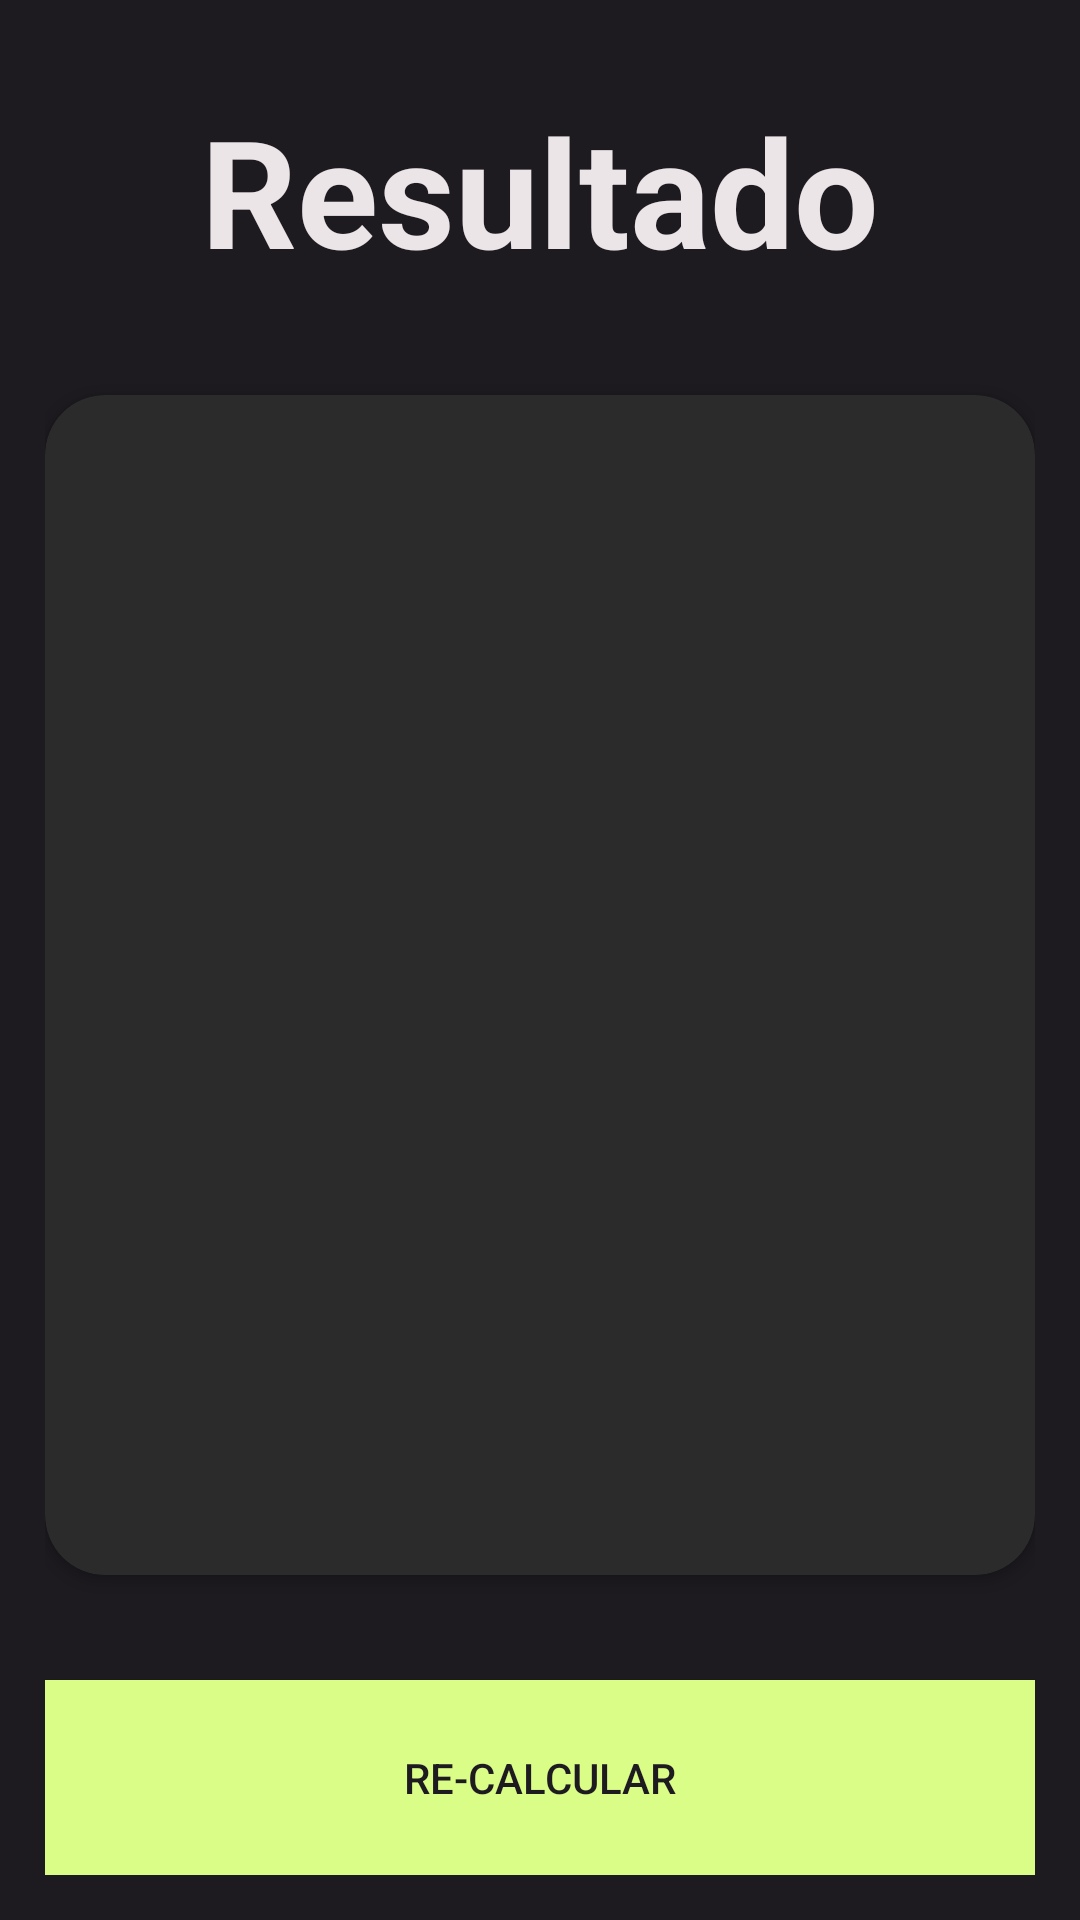

Android layout source for this screen:
<!-- AndroidManifest.xml: application theme Theme.IMC_Application -->
<!-- res/layout/activity_imcactivity.xml -->
<?xml version="1.0" encoding="utf-8"?>
<androidx.constraintlayout.widget.ConstraintLayout xmlns:android="http://schemas.android.com/apk/res/android"
    xmlns:app="http://schemas.android.com/apk/res-auto"
    xmlns:tools="http://schemas.android.com/tools"
    android:layout_width="match_parent"
    android:layout_height="match_parent"
    android:background="@color/backgroundApp"
    android:padding="15sp"
    tools:context=".IMCActivity">

    <TextView
        android:id="@+id/tvTitle"
        android:layout_width="wrap_content"
        android:layout_height="wrap_content"
        android:layout_marginTop="15dp"
        android:text="@string/result"
        android:textColor="@color/titleText"
        android:textSize="50sp"
        android:textStyle="bold"
        app:layout_constraintEnd_toEndOf="parent"
        app:layout_constraintStart_toStartOf="parent"
        app:layout_constraintTop_toTopOf="parent" />

    <androidx.cardview.widget.CardView
        android:layout_width="0dp"
        android:layout_height="0dp"
        android:layout_marginVertical="35dp"
        app:cardBackgroundColor="@color/backgroundComponent"
        app:cardCornerRadius="20dp"
        app:layout_constraintBottom_toTopOf="@+id/btnReCalculate"
        app:layout_constraintEnd_toEndOf="parent"
        app:layout_constraintStart_toStartOf="parent"
        app:layout_constraintTop_toBottomOf="@+id/tvTitle">

        <androidx.appcompat.widget.LinearLayoutCompat
            android:layout_width="match_parent"
            android:layout_height="match_parent"
            android:gravity="center"
            android:layout_margin="20dp"
            android:orientation="vertical">

            <TextView
                android:id="@+id/tvResult"
                android:layout_width="wrap_content"
                android:layout_height="wrap_content"
                android:textSize="35sp"
                android:textStyle="bold"
                tools:text="Normal" />

            <TextView
                android:id="@+id/tvIMC"
                android:layout_width="wrap_content"
                android:layout_height="wrap_content"
                android:textSize="70sp"
                android:textStyle="bold"
                android:textColor="@color/titleText"
                android:layout_marginVertical="70dp"
                tools:text="Normal" />

            <TextView
                android:id="@+id/tvDescription"
                android:layout_width="wrap_content"
                android:layout_height="wrap_content"
                android:textColor="@color/titleText"
                android:textSize="35sp"
                tools:text="Normal" />

        </androidx.appcompat.widget.LinearLayoutCompat>

    </androidx.cardview.widget.CardView>


    <androidx.appcompat.widget.AppCompatButton
        android:id="@+id/btnReCalculate"
        android:layout_width="0dp"
        android:layout_height="65dp"
        android:layout_marginTop="20dp"
        android:background="@color/backgroundFab"
        android:text="@string/recalculate"
        app:layout_constraintBottom_toBottomOf="parent"
        app:layout_constraintEnd_toEndOf="parent"
        app:layout_constraintStart_toStartOf="parent">

    </androidx.appcompat.widget.AppCompatButton>

</androidx.constraintlayout.widget.ConstraintLayout>
<!-- resources referenced by this layout -->
<resources>
  <color name="backgroundApp">#1D1B20</color>
  <color name="backgroundComponent">#2B2B2B</color>
  <color name="backgroundFab">#DAFD87</color>
  <color name="titleText">#ECE5E8</color>
  <string name="recalculate">Re-Calcular</string>
  <string name="result">Resultado</string>
  <style name="Theme.IMC_Application" parent="Base.Theme.IMC_Application" />
  <style name="Base.Theme.IMC_Application" parent="Theme.Material3.DayNight.NoActionBar">
          
          
      </style>
</resources>
